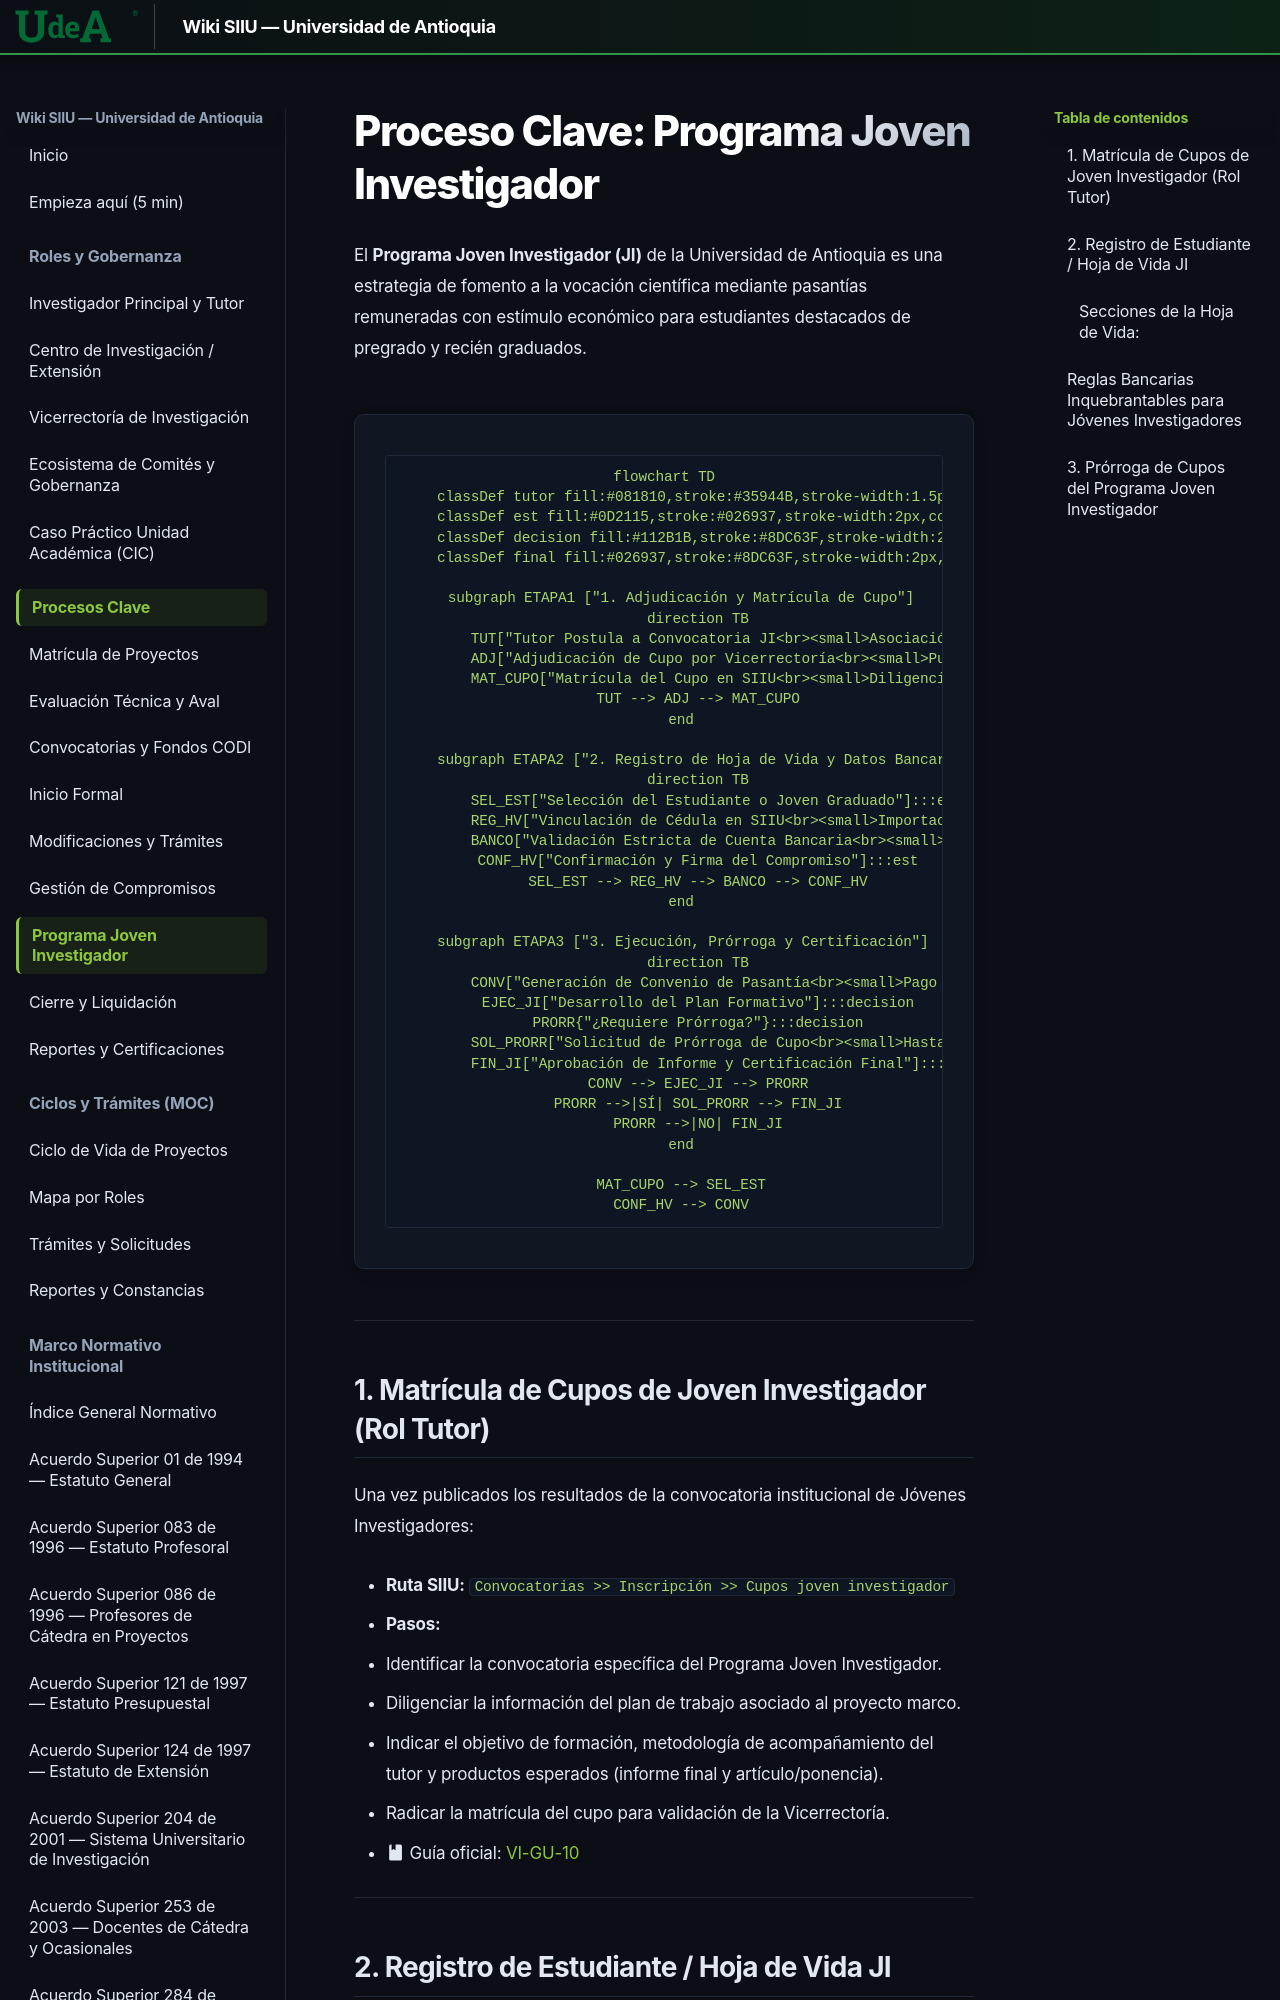

repository: Colors-svg/Wiki · page: 02_PROCESOS_CLAVE/Programa_Joven_Investigador/index.html · generator: mkdocs

# Proceso Clave: Programa Joven Investigador

El **Programa Joven Investigador (JI)** de la Universidad de Antioquia es una estrategia de fomento a la vocación científica mediante pasantías remuneradas con estímulo económico para estudiantes destacados de pregrado y recién graduados.

```mermaid
flowchart TD
    classDef tutor fill:#081810,stroke:#35944B,stroke-width:1.5px,color:#E1EFE6,rx:6px,ry:6px;
    classDef est fill:#0D2115,stroke:#026937,stroke-width:2px,color:#FFFFFF,rx:6px,ry:6px;
    classDef decision fill:#112B1B,stroke:#8DC63F,stroke-width:2px,color:#FFFFFF,rx:6px,ry:6px;
    classDef final fill:#026937,stroke:#8DC63F,stroke-width:2px,color:#FFFFFF,rx:8px,ry:8px;

    subgraph ETAPA1 ["1. Adjudicación y Matrícula de Cupo"]
        direction TB
        TUT["Tutor Postula a Convocatoria JI<br><small>Asociación de propuesta a grupo de investigación</small>"]:::tutor
        ADJ["Adjudicación de Cupo por Vicerrectoría<br><small>Publicación de lista de seleccionados</small>"]:::tutor
        MAT_CUPO["Matrícula del Cupo en SIIU<br><small>Diligenciamiento de objetivos y metodología</small>"]:::tutor
        TUT --> ADJ --> MAT_CUPO
    end
